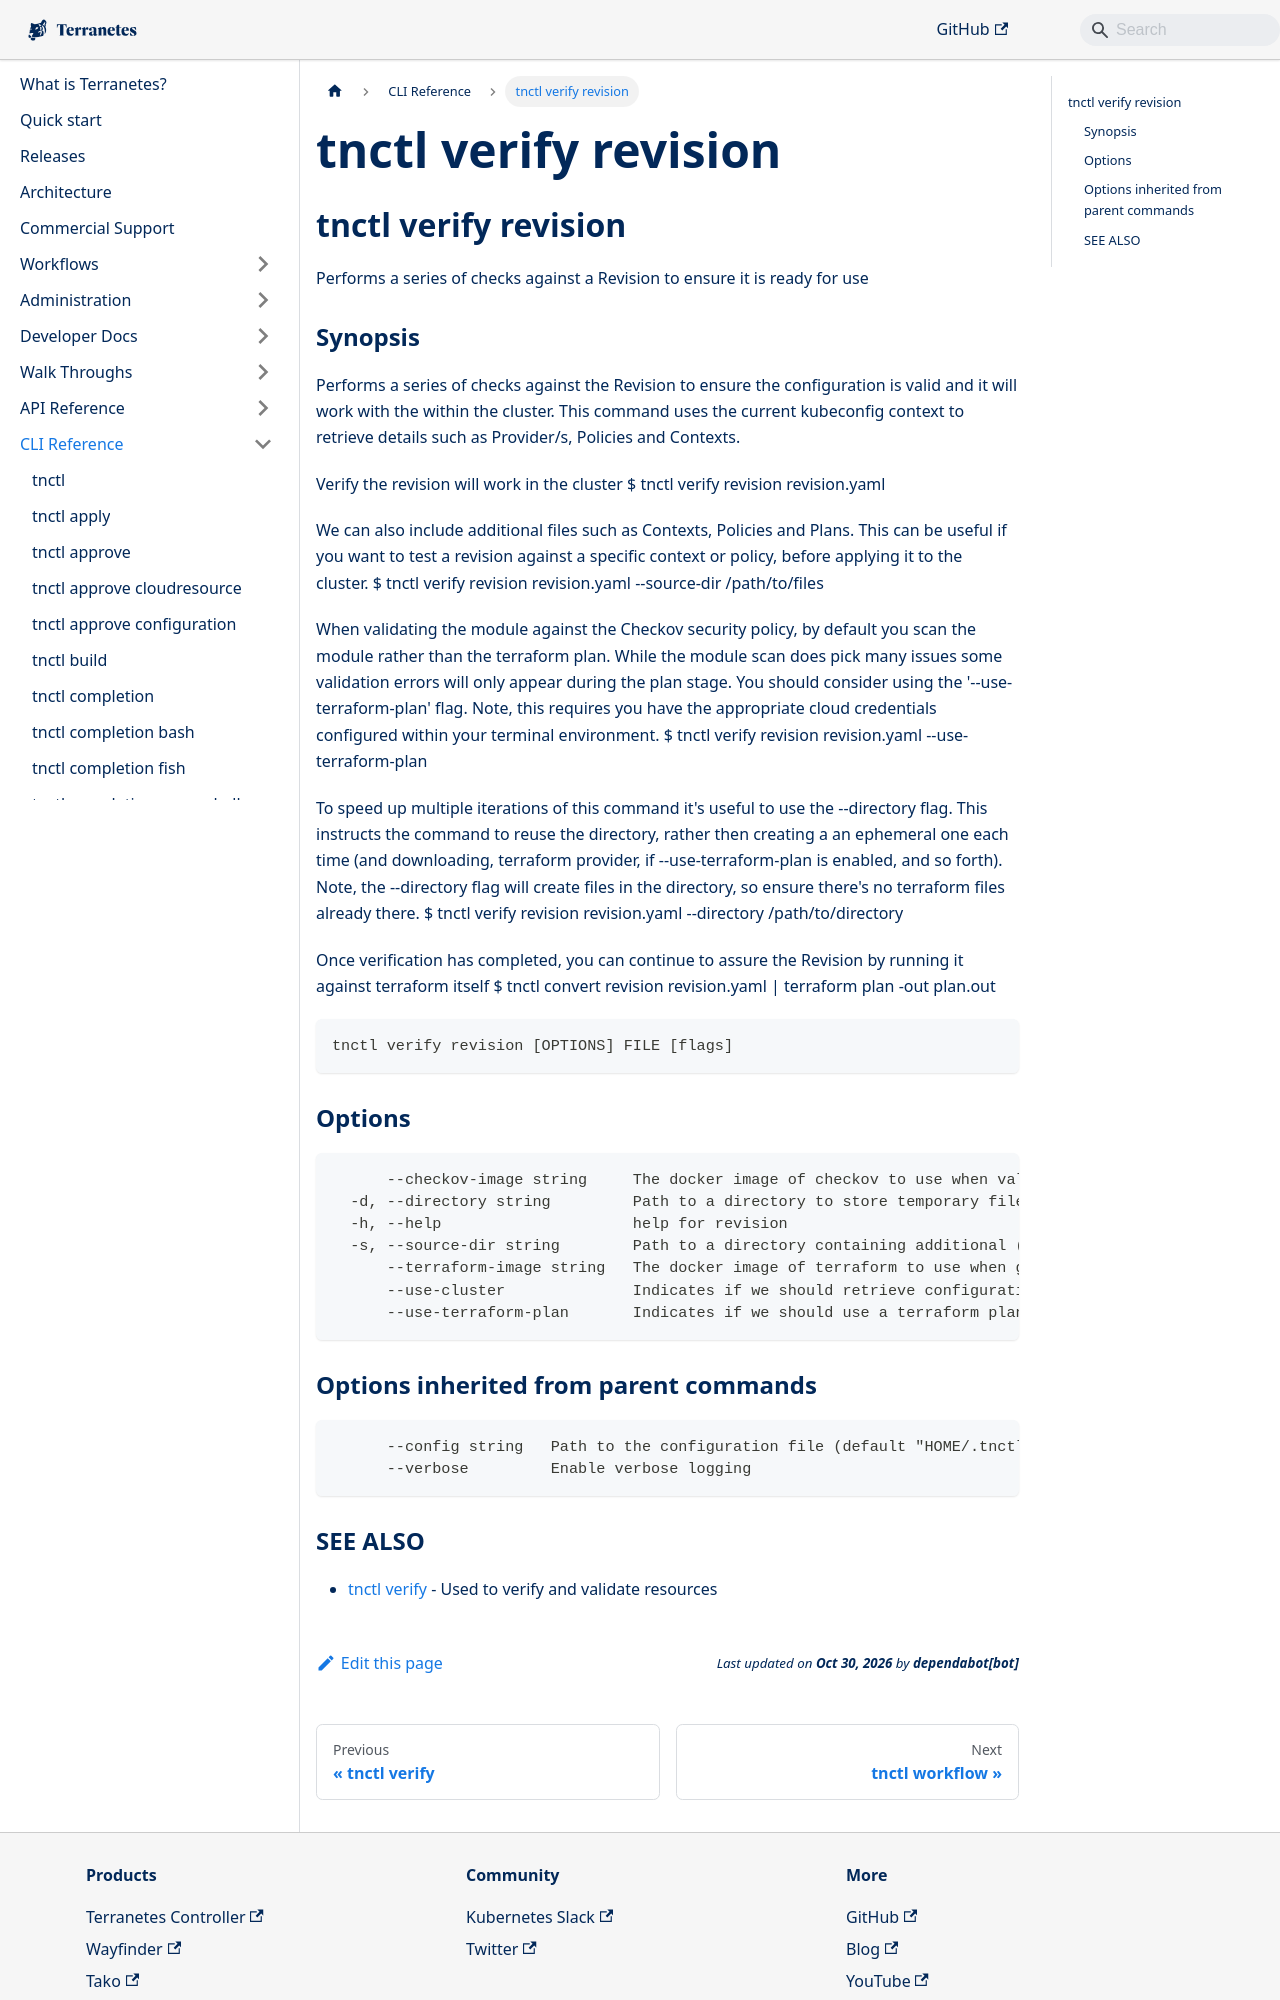

repository: appvia/terranetes · page: terranetes-controller/cli/tnctl_verify_revision/index.html · generator: docusaurus

---
title: "tnctl verify revision"
---
## tnctl verify revision

Performs a series of checks against a Revision to ensure it is ready for use

### Synopsis


Performs a series of checks against the Revision to ensure the configuration is
valid and it will work with the within the cluster. This command uses the current
kubeconfig context to retrieve details such as Provider/s, Policies and Contexts.

Verify the revision will work in the cluster
$ tnctl verify revision revision.yaml

We can also include additional files such as Contexts, Policies and Plans. This can
be useful if you want to test a revision against a specific context or policy, before
applying it to the cluster.
$ tnctl verify revision revision.yaml --source-dir /path/to/files

When validating the module against the Checkov security policy, by default you
scan the module rather than the terraform plan. While the module scan does pick
many issues some validation errors will only appear during the plan stage. You
should consider using the '--use-terraform-plan' flag. Note, this requires
you have the appropriate cloud credentials configured within your terminal
environment.
$ tnctl verify revision revision.yaml --use-terraform-plan

To speed up multiple iterations of this command it's useful to use the --directory
flag. This instructs the command to reuse the directory, rather then creating a
an ephemeral one each time (and downloading, terraform provider, if --use-terraform-plan
is enabled, and so forth). Note, the --directory flag will create files in the
directory, so ensure there's no terraform files already there.
$ tnctl verify revision revision.yaml --directory /path/to/directory

Once verification has completed, you can continue to assure the Revision by running
it against terraform itself
$ tnctl convert revision revision.yaml | terraform plan -out plan.out


```
tnctl verify revision [OPTIONS] FILE [flags]
```

### Options

```
      --checkov-image string     The docker image of checkov to use when validating the security policy
  -d, --directory string         Path to a directory to store temporary files
  -h, --help                     help for revision
  -s, --source-dir string        Path to a directory containing additional (or overrides) files i.e. Contexts, Policies, Plans etc
      --terraform-image string   The docker image of terraform to use when generating a plan
      --use-cluster              Indicates if we should retrieve configuration from the current kubeconfig (default true)
      --use-terraform-plan       Indicates if we should use a terraform plan to verify the security policy
```
